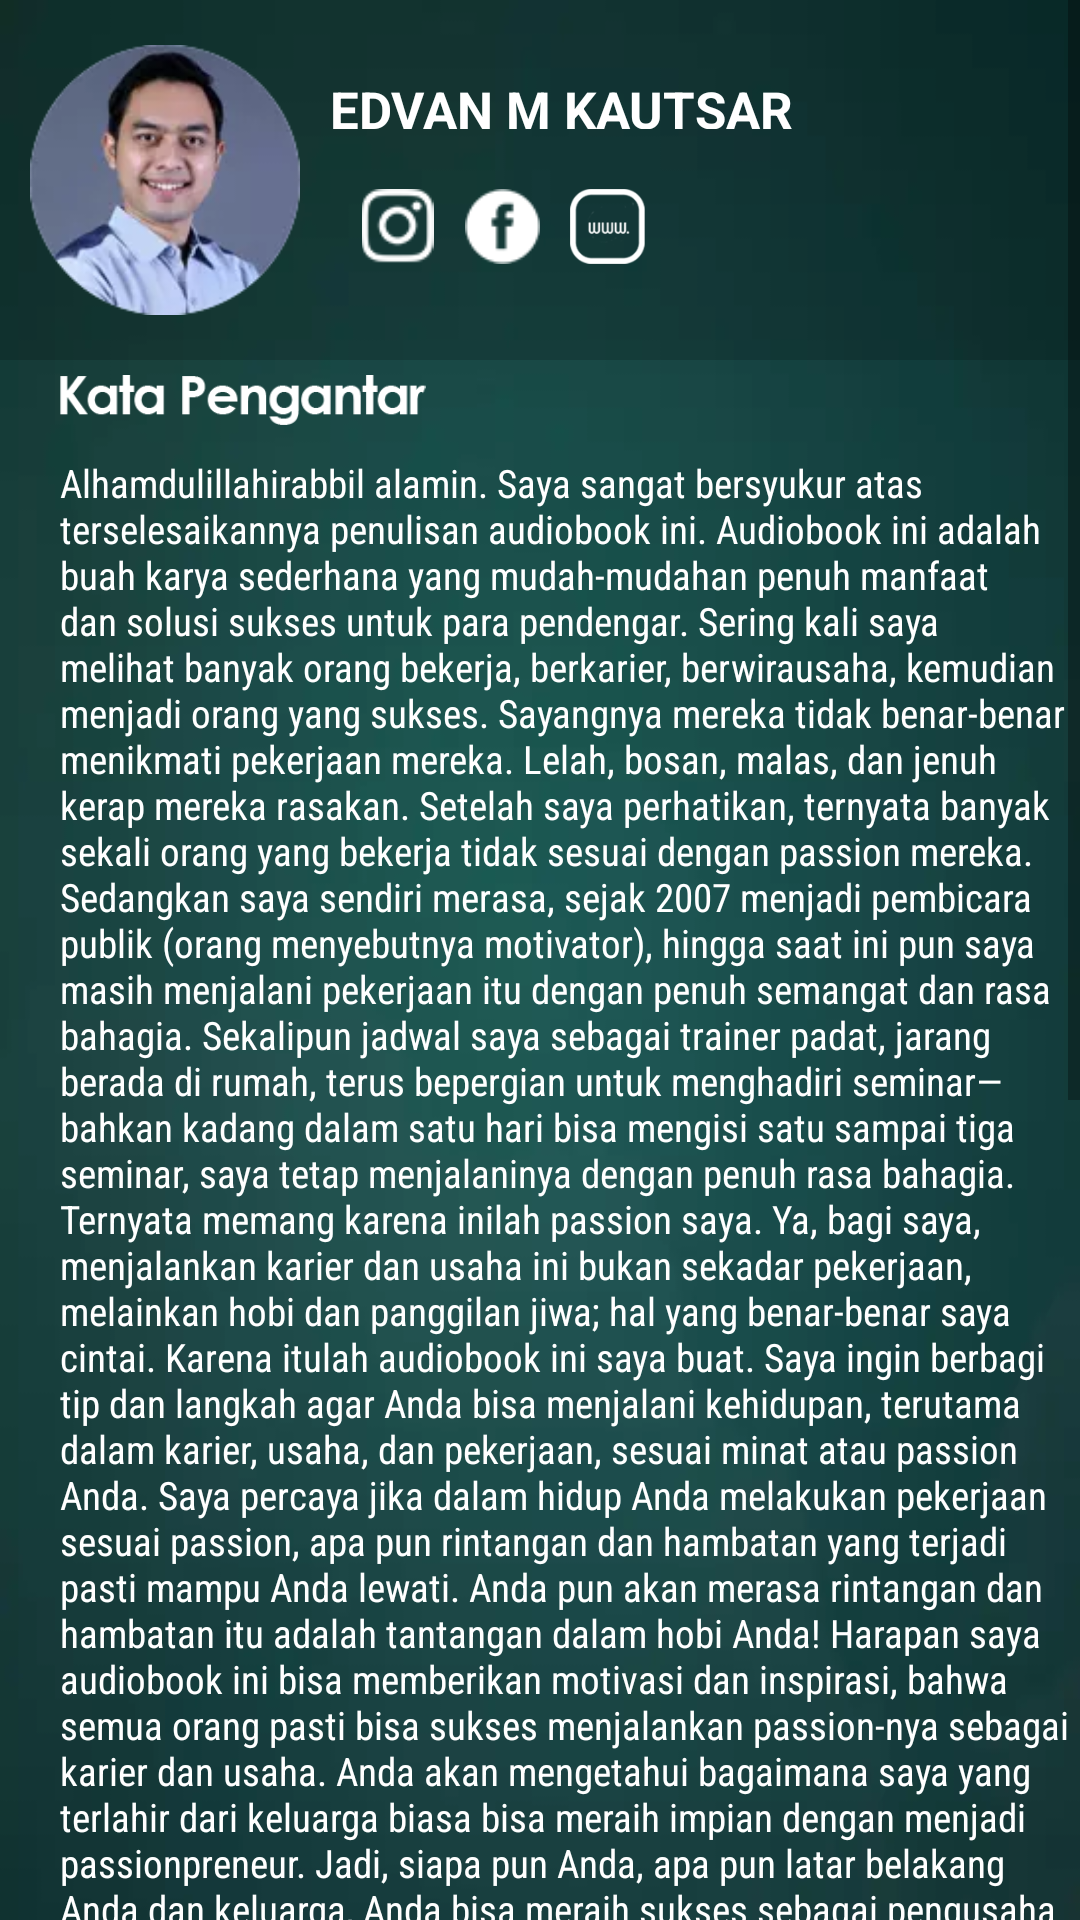

Android layout source for this screen:
<!-- AndroidManifest.xml: application theme AppTheme -->
<!-- res/layout/fragment_fragment_pengisi_suara.xml -->
<FrameLayout xmlns:android="http://schemas.android.com/apk/res/android"
             xmlns:tools="http://schemas.android.com/tools"
             android:layout_width="match_parent"
             android:layout_height="match_parent"
             android:background="@drawable/bgcomment"
             tools:context="id.playable.frompassiontoaction.Fragment.FragmentPenulis">

    <ScrollView
        android:layout_width="match_parent"
        android:layout_height="wrap_content">


        <LinearLayout
            android:layout_width="match_parent"
            android:layout_height="match_parent"

            android:orientation="vertical">

            <LinearLayout
                android:layout_width="match_parent"
                android:layout_height="wrap_content"
                android:background="@drawable/selected_gray"
                android:orientation="horizontal"
                android:padding="10dp">

                <ImageView
                    android:layout_width="90dp"
                    android:layout_height="100dp"
                    android:layout_gravity="center_vertical"
                    android:src="@drawable/photopenulis2"/>


                <LinearLayout
                    android:layout_width="match_parent"
                    android:layout_height="wrap_content"
                    android:orientation="vertical">

                    <TextView

                        android:layout_width="match_parent"
                        android:layout_height="18dp"
                        android:layout_marginLeft="10dp"
                        android:layout_marginTop="15dp"
                        android:scaleType="fitStart"
                        android:text="EDVAN M KAUTSAR "
                        android:textColor="@color/white"
                        android:textSize="17sp"
                        android:textStyle="bold"/>

                    <LinearLayout
                        android:layout_width="match_parent"
                        android:layout_height="wrap_content"
                        android:orientation="horizontal">


                        <ImageView
                            android:layout_marginTop="20dp"
                            android:layout_width="25dp"
                            android:layout_height="25dp"
                            android:id="@+id/ig"
                            android:src="@drawable/iconinstagram"
                            android:layout_marginLeft="20dp"/>
                        <ImageView
                            android:layout_marginTop="20dp"
                            android:layout_width="25dp"
                            android:layout_height="25dp"
                            android:id="@+id/fb"
                            android:src="@drawable/iconfb"
                            android:layout_marginLeft="10dp"/>
                        <ImageView
                            android:layout_marginTop="20dp"
                            android:layout_width="25dp"
                            android:layout_height="25dp"
                            android:id="@+id/blog"
                            android:src="@drawable/iconwebsite"
                            android:layout_marginLeft="10dp"/>

                    </LinearLayout>


                </LinearLayout>


            </LinearLayout>

            <ImageView
                android:layout_width="match_parent"
                android:layout_height="17dp"
                android:layout_marginLeft="20dp"
                android:layout_marginTop="5dp"
                android:scaleType="fitStart"
                android:src="@drawable/katapengantar"/>

            <TextView
                android:layout_width="match_parent"
                android:layout_height="wrap_content"
                android:layout_marginLeft="20dp"
                android:layout_marginTop="10dp"
                android:fontFamily="sans-serif-condensed"
                android:text="@string/katapengntr"
                android:textAlignment="viewStart"
                android:textColor="@color/white"
                android:textSize="13sp"/>

            <TextView
                android:layout_width="match_parent"
                android:layout_height="wrap_content"
                android:layout_marginLeft="20dp"
                android:fontFamily="sans-serif-condensed"
                android:text="Wassalammualaikum "
                android:textColor="@color/white"
                android:textSize="13sp"/>

            <TextView
                android:layout_width="match_parent"
                android:layout_height="wrap_content"
                android:layout_marginLeft="20dp"
                android:layout_marginTop="5dp"
                android:fontFamily="sans-serif-condensed"
                android:gravity="end"
                android:text="Salam Hormat, "
                android:textColor="@color/white"
                android:textSize="13sp"/>

            <TextView
                android:layout_width="match_parent"
                android:layout_height="wrap_content"
                android:layout_marginLeft="20dp"
                android:layout_marginTop="15dp"
                android:fontFamily="sans-serif-condensed"
                android:gravity="end"
                android:text="Edvan M Kautsar "
                android:textColor="@color/white"
                android:textSize="13sp"/>
        </LinearLayout>
    </ScrollView>

</FrameLayout>
<!-- resources referenced by this layout -->
<resources>
  <color name="white">#ffffff</color>
  <string name="katapengntr">
  Alhamdulillahirabbil alamin. Saya sangat bersyukur atas terselesaikannya penulisan audiobook ini. Audiobook ini adalah buah karya sederhana yang mudah-mudahan penuh manfaat dan solusi sukses untuk para pendengar. Sering kali saya melihat banyak orang bekerja, berkarier, berwirausaha, kemudian menjadi orang yang sukses. Sayangnya mereka tidak benar-benar menikmati pekerjaan mereka. Lelah, bosan, malas, dan jenuh kerap mereka rasakan. Setelah saya perhatikan, ternyata banyak sekali orang yang bekerja tidak sesuai dengan passion mereka. Sedangkan saya sendiri merasa, sejak 2007 menjadi pembicara publik (orang menyebutnya motivator), hingga saat ini pun saya masih menjalani pekerjaan itu dengan penuh semangat dan rasa bahagia. Sekalipun jadwal saya sebagai trainer padat, jarang berada di rumah, terus bepergian untuk menghadiri seminar—bahkan kadang dalam satu hari bisa mengisi satu sampai tiga seminar, saya tetap menjalaninya dengan penuh rasa bahagia. Ternyata memang karena inilah passion saya. Ya, bagi saya, menjalankan karier dan usaha ini bukan sekadar pekerjaan, melainkan hobi dan panggilan jiwa; hal yang benar-benar saya cintai. Karena itulah audiobook ini saya buat. Saya ingin berbagi tip dan langkah agar Anda bisa menjalani kehidupan, terutama dalam karier, usaha, dan pekerjaan, sesuai minat atau passion Anda. Saya percaya jika dalam hidup Anda melakukan pekerjaan sesuai passion, apa pun rintangan dan hambatan yang terjadi pasti mampu Anda lewati. Anda pun akan merasa rintangan dan hambatan itu adalah tantangan dalam hobi Anda! Harapan saya audiobook ini bisa memberikan motivasi dan inspirasi, bahwa semua orang pasti bisa sukses menjalankan passion-nya sebagai karier dan usaha. Anda akan mengetahui bagaimana saya yang terlahir dari keluarga biasa bisa meraih impian dengan menjadi passionpreneur. Jadi, siapa pun Anda, apa pun latar belakang Anda dan keluarga, Anda bisa meraih sukses sebagai pengusaha di bidang yang menjadi passion Anda! Melalui tulisan ini saya ingin berbagi cerita kehidupan yang pernah saya alami dan menunjukkan kepada Anda bahwa saya hanyalah manusia biasa yang juga mengalami banyak kegagalan, penolakan, kesalahan, perjuangan, pengorbanan, kesedihan, baru kemudian kesuksesan. Saya melangkah karena saya menjalankan karier dan usaha bukan semata-mata demi uang atau penghargaan, melainkan karena inilah passion yang begitu saya cintai. Semua saya susun menjadi audiobook yang semoga bisa Anda ambil hikmahnya. audiobook ini banyak mengambil referensi dari Al-Quran dan Islam, namun bukan berarti hanya untuk didengar kaum muslim. Saya hanya ingin berbagi keindahan Islam yang mudah-mudahan bisa bermanfaat bagi siapa pun yang mendengarkan, tidak peduli keyakinannya. Saya berharap Anda bisa mengambil banyak ilmu dan motivasi universal yang bersumber dari agama saya ini. Saya sadar masih banyak kekurangan di dalam audiobook ini. Saya sadar bahwa diri saya pun memiliki banyak sekali kekurangan. Itulah mengapa audiobook ini saya buat. Agar saya mau tidak mau harus terus memperbaiki diri dan hidup sehingga setidaknya saya bisa menjalankan apa yang telah saya tulis dalam audiobook ini. Dengan segala kerendahan hati, semoga audiobook ini menjadi audiobook yang layak untuk Anda bagi kepada rekan-rekan Anda. Saya akan sangat senang jika bisa berbagi dan berjumpa langsung dengan Anda. Doa saya, semoga Anda sukses, bermanfaat, dan bahagia selamanya. Selamat menjadi passionpreneur!
  </string>
  <style name="AppTheme" parent="Theme.AppCompat.Light.NoActionBar">
          <item name="android:windowNoTitle">true</item>
          <item name="windowActionBar">false</item>
          
          <item name="drawerArrowStyle">@style/DrawerArrowStyle</item>
      </style>
  <style name="DrawerArrowStyle" parent="Widget.AppCompat.DrawerArrowToggle">
          <item name="spinBars">true</item>
          <item name="color">@android:color/white</item>
      </style>
</resources>
